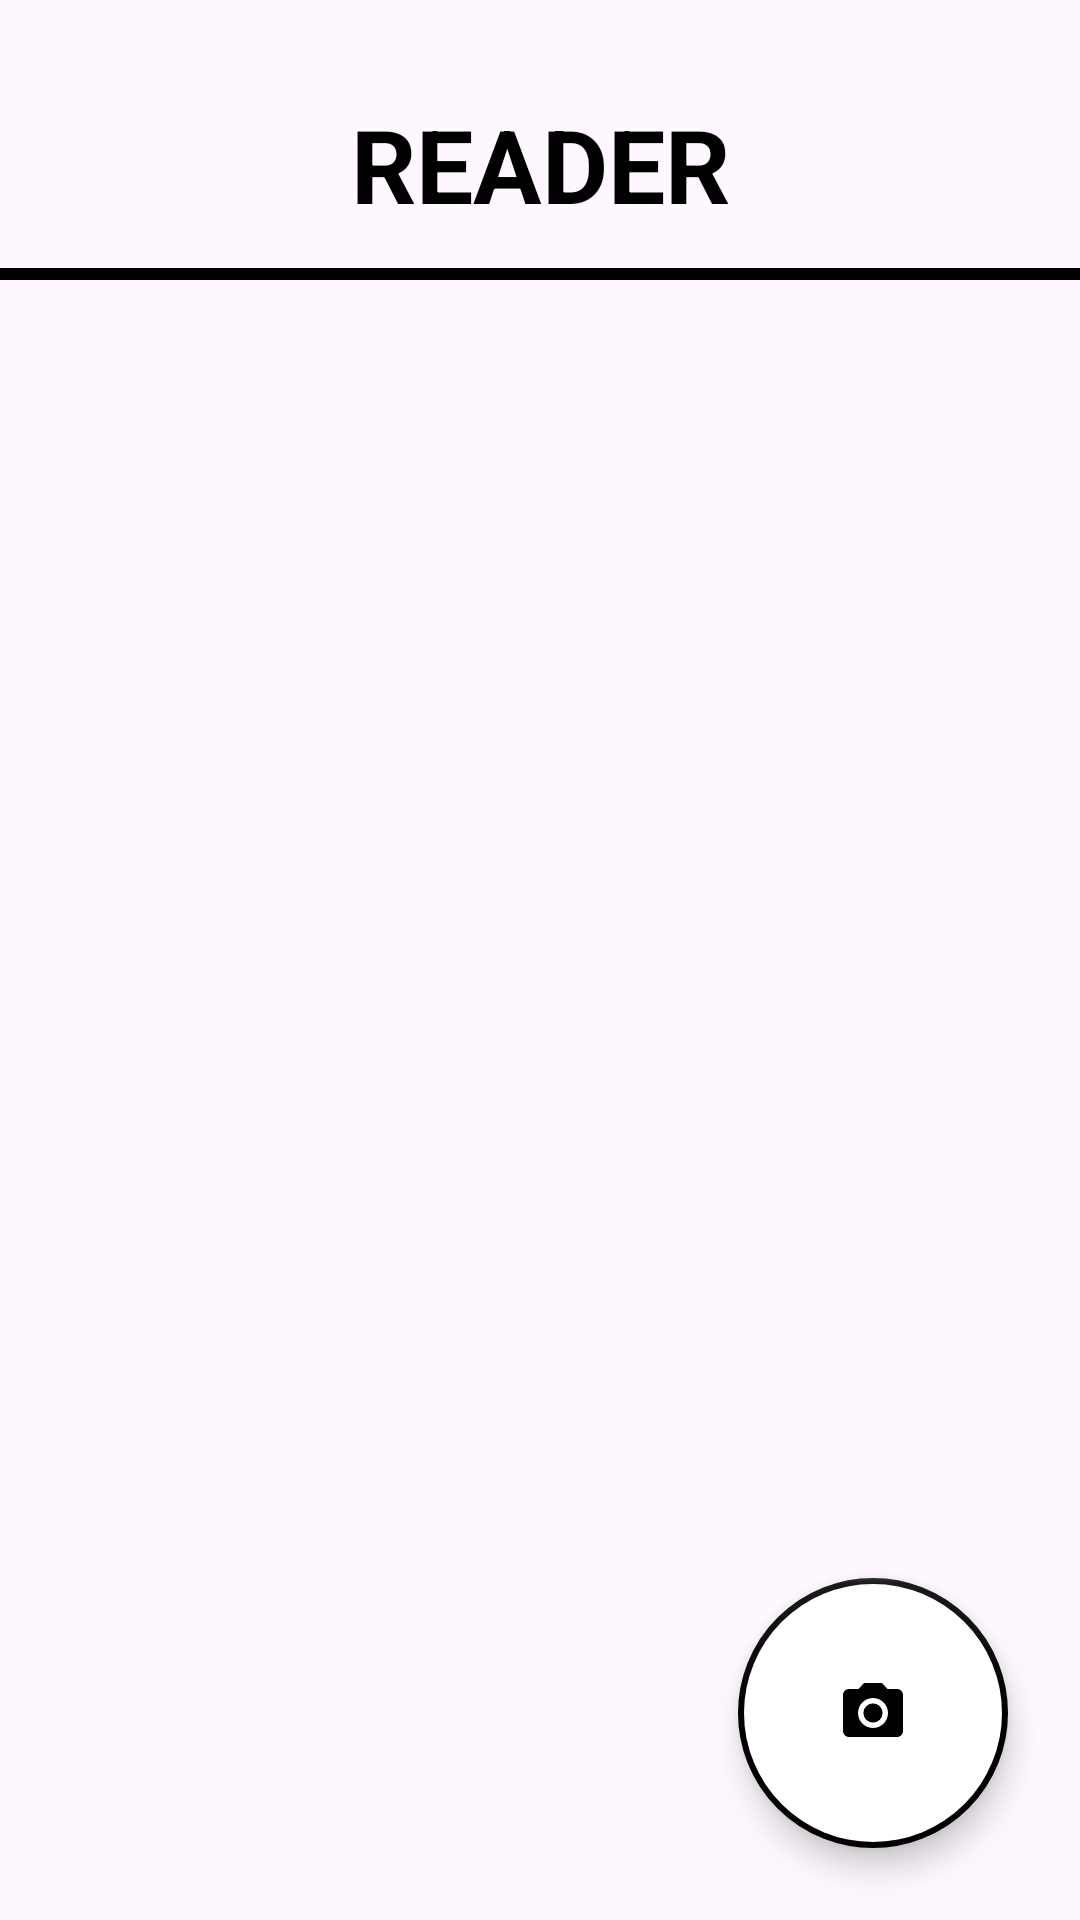

Reconstruct the res/layout file that produces this screen, plus the resources it refers to.
<!-- AndroidManifest.xml: application theme Theme.Reader -->
<!-- res/layout/activity_main.xml -->
<?xml version="1.0" encoding="utf-8"?>
<androidx.constraintlayout.widget.ConstraintLayout xmlns:android="http://schemas.android.com/apk/res/android"
    xmlns:app="http://schemas.android.com/apk/res-auto"
    xmlns:tools="http://schemas.android.com/tools"
    android:layout_width="match_parent"
    android:layout_height="match_parent"
    tools:context=".homepage.MainActivity">

    <com.google.android.material.floatingactionbutton.FloatingActionButton
        android:id="@+id/cameraFloatingActionButton"
        style="@style/BUTTON"
        android:layout_width="wrap_content"
        android:layout_height="wrap_content"
        android:layout_marginEnd="24dp"
        android:layout_marginBottom="24dp"
        android:backgroundTint="@color/white"
        android:clickable="true"
        android:contentDescription="@string/open_camera"
        android:focusable="true"
        android:src="@drawable/baseline_camera_alt_24"
        app:backgroundTint="@color/black"
        app:borderWidth="2dp"
        app:fabCustomSize="90dp"
        app:layout_constraintBottom_toBottomOf="parent"
        app:layout_constraintEnd_toEndOf="parent"
        app:tint="@color/black" />

    <TextView
        android:id="@+id/settingTextView"
        android:layout_width="wrap_content"
        android:layout_height="wrap_content"
        android:layout_marginTop="32dp"
        android:text="@string/app_name"
        style="@style/TEXT"
        android:textAllCaps="true"
        android:textSize="34sp"
        android:textStyle="bold"
        app:layout_constraintEnd_toEndOf="parent"
        app:layout_constraintStart_toStartOf="parent"
        app:layout_constraintTop_toTopOf="parent" />

    <Button
        android:contentDescription="@string/settings"
        android:id="@+id/settingsIconButton"
        style="?attr/materialIconButtonFilledStyle"
        android:layout_width="wrap_content"
        android:layout_height="wrap_content"
        android:background="@null"
        android:backgroundTint="@color/white"
        app:icon="@drawable/settings"
        app:strokeColor="@color/black"
        app:strokeWidth="2dp"
        android:padding="20dp"
     app:iconTint="@color/black"
    app:layout_constraintBottom_toBottomOf="@+id/settingTextView"
        app:layout_constraintEnd_toEndOf="parent"
        app:layout_constraintStart_toEndOf="@+id/settingTextView"
        app:layout_constraintTop_toTopOf="@+id/settingTextView" />

    <androidx.recyclerview.widget.RecyclerView
        android:id="@+id/mainRecyclerView"
        android:layout_width="410dp"
        android:layout_height="628dp"
        app:layout_constraintBottom_toBottomOf="parent"
        app:layout_constraintEnd_toEndOf="parent"
        app:layout_constraintStart_toStartOf="parent"
        tools:listitem="@layout/item_ocr" />

    <View
        android:id="@+id/titleDivider"
        style="@style/DIVIDER"
        android:layout_width="wrap_content"
        android:layout_height="4dp"
        android:layout_marginTop="12dp"
        app:layout_constraintEnd_toEndOf="parent"
        app:layout_constraintHorizontal_bias="0.0"
        app:layout_constraintStart_toStartOf="parent"
        app:layout_constraintTop_toBottomOf="@+id/settingTextView" />

</androidx.constraintlayout.widget.ConstraintLayout>
<!-- res/layout/item_ocr.xml (included above) -->
<?xml version="1.0" encoding="utf-8"?>
<androidx.constraintlayout.widget.ConstraintLayout xmlns:android="http://schemas.android.com/apk/res/android"
    xmlns:app="http://schemas.android.com/apk/res-auto"
    xmlns:tools="http://schemas.android.com/tools"
    android:id="@+id/itemRecyclerView"
    android:layout_width="match_parent"
    android:layout_height="80dp">

    <TextView
        android:id="@+id/titleTextView"
        style="@style/TEXT"
        android:layout_width="wrap_content"
        android:layout_height="wrap_content"
        android:layout_marginStart="32dp"
        android:textSize="20sp"
        app:layout_constraintBottom_toBottomOf="parent"
        app:layout_constraintStart_toStartOf="parent"
        app:layout_constraintTop_toTopOf="parent"
        tools:text="Title" />

    <TextView
        android:id="@+id/timestampTextView"
        android:layout_width="wrap_content"
        android:layout_height="wrap_content"
        android:layout_marginEnd="24dp"
        android:textSize="12sp"
        style="@style/TEXT"
        app:layout_constraintBottom_toBottomOf="@+id/titleTextView"
        app:layout_constraintEnd_toEndOf="parent"
        app:layout_constraintTop_toTopOf="@+id/titleTextView"
        tools:text="12/02/24 14:24" />

    <View
        android:id="@+id/itemDivider"
        style="@style/DIVIDER"
        android:layout_width="wrap_content"
        android:layout_height="2dp"
        app:layout_constraintBottom_toBottomOf="parent"
        app:layout_constraintEnd_toEndOf="parent"
        app:layout_constraintStart_toStartOf="parent" />
</androidx.constraintlayout.widget.ConstraintLayout>
<!-- resources referenced by this layout -->
<resources>
  <!-- drawable baseline_camera_alt_24 (drawable) -->
  <vector android:height="64dp" android:tint="#FFFFFF"
      android:viewportHeight="24" android:viewportWidth="24"
      android:width="64dp" xmlns:android="http://schemas.android.com/apk/res/android">
      <path android:fillColor="#ffffff" android:pathData="M12,12m-3.2,0a3.2,3.2 0,1 1,6.4 0a3.2,3.2 0,1 1,-6.4 0"/>
      <path android:fillColor="#ffffff" android:pathData="M9,2L7.17,4L4,4c-1.1,0 -2,0.9 -2,2v12c0,1.1 0.9,2 2,2h16c1.1,0 2,-0.9 2,-2L22,6c0,-1.1 -0.9,-2 -2,-2h-3.17L15,2L9,2zM12,17c-2.76,0 -5,-2.24 -5,-5s2.24,-5 5,-5 5,2.24 5,5 -2.24,5 -5,5z"/>
  </vector>
  <string name="app_name">Reader</string>
  <string name="open_camera">Open camera</string>
  <string name="settings">Settings</string>
  <style name="BUTTON" parent="Widget.MaterialComponents.FloatingActionButton">
      </style>
  <style name="DIVIDER">
          <item name="android:background">#000</item>
      </style>
  <style name="TEXT">
          <item name="android:textColor">#000</item>
      </style>
  <style name="Theme.Reader" parent="Base.Theme.Reader" />
  <style name="Base.Theme.Reader" parent="Theme.Material3.DayNight.NoActionBar">
          
          
      </style>
  <!-- not gathered from this repository: default colours our renderer supplied (Android Studio template values) -->
  <color name="black">#FF000000</color>
  <color name="white">#FFFFFFFF</color>
</resources>
